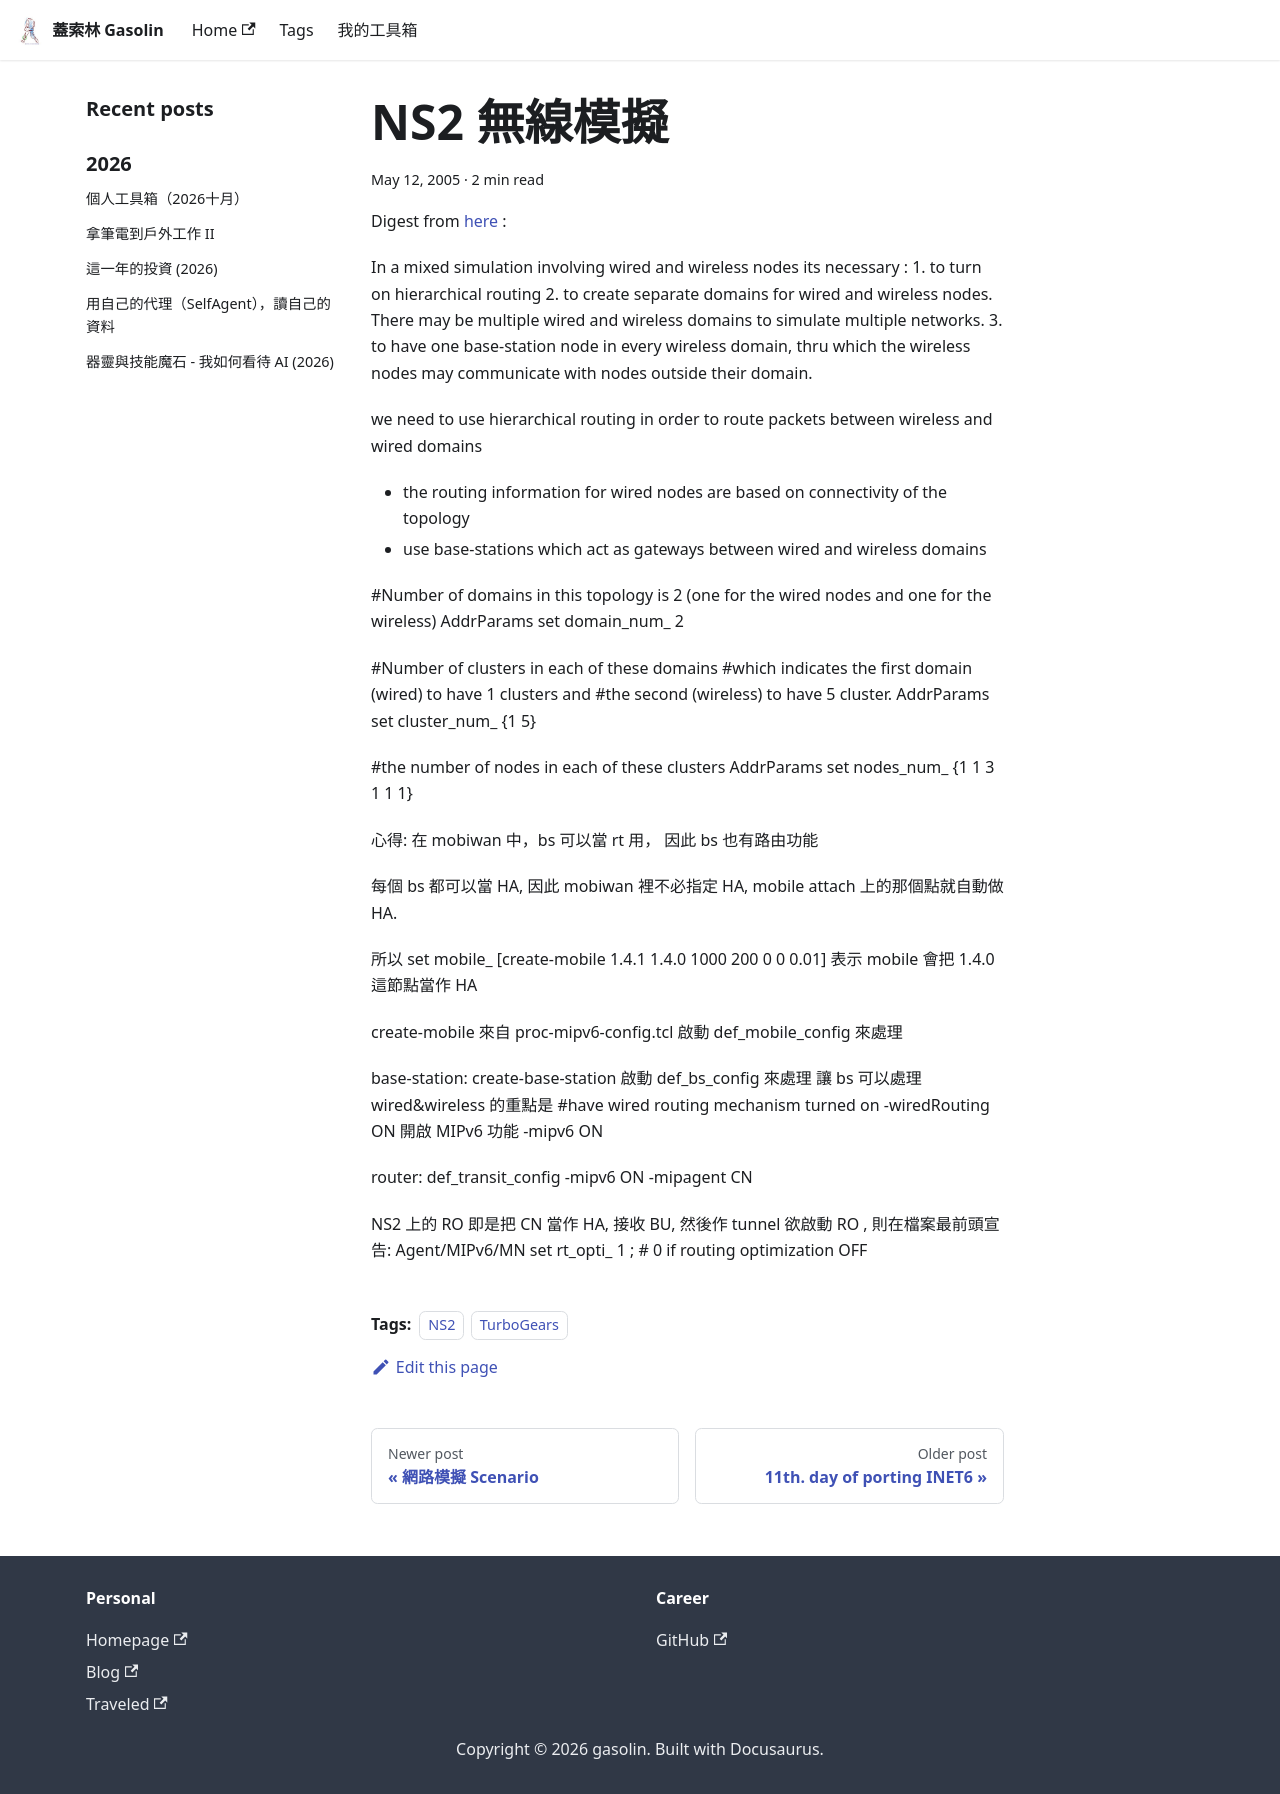

repository: gasolin/blog · page: ipv6/NS2-無線模擬/index.html · generator: docusaurus

---
title: NS2 無線模擬
tags:
  - NS2
  - TurboGears
date: 2005-05-12 03:22:30
---

Digest from [here](http://www.isi.edu/nsnam/ns/tutorial/nsscript6.html) :

In a mixed simulation involving wired and wireless nodes its necessary :
 1\. to turn on hierarchical routing
 2\. to create separate domains for wired and wireless nodes. There may be multiple wired and wireless domains to simulate multiple networks.
 3\. to have one base-station node in every wireless domain, thru which the wireless nodes may communicate with nodes outside their domain.

we need to use hierarchical routing in order to route packets between wireless and wired domains
* the routing information for wired nodes are based on connectivity of the topology
* use base-stations which act as gateways between wired and wireless domains

#Number of domains in this topology is 2 (one for the wired nodes and one for the wireless)
AddrParams set domain_num_ 2

#Number of clusters in each of these domains
#which indicates the first domain (wired) to have 1 clusters and
#the second (wireless) to have 5 cluster.
AddrParams set cluster_num_ {1 5}

#the number of nodes in each of these clusters
AddrParams set nodes_num_ {1 1 3 1 1 1}

心得: 
在 mobiwan 中, bs 可以當 rt 用,
因此 bs 也有路由功能

每個bs 都可以當 HA, 因此 mobiwan裡不必指定HA,
mobile attach 上的那個點就自動做 HA.

所以 set mobile_ [create-mobile 1.4.1 1.4.0 1000 200 0 0 0.01]
表示 mobile 會把 1.4.0 這節點當作 HA

create-mobile 來自 proc-mipv6-config.tcl
啟動 def_mobile_config 來處理

base-station:
create-base-station
啟動 def_bs_config 來處理
讓bs可以處理wired&wireless的重點是
#have wired routing mechanism turned on
 -wiredRouting ON
開啟 MIPv6 功能
-mipv6 ON

router: def_transit_config
-mipv6 ON
-mipagent CN

NS2 上的 RO 即是把 CN 當作 HA, 接收 BU, 然後作 tunnel
欲啟動 RO , 則在檔案最前頭宣告:
Agent/MIPv6/MN set rt_opti_     1       ; # 0 if routing optimization OFF
